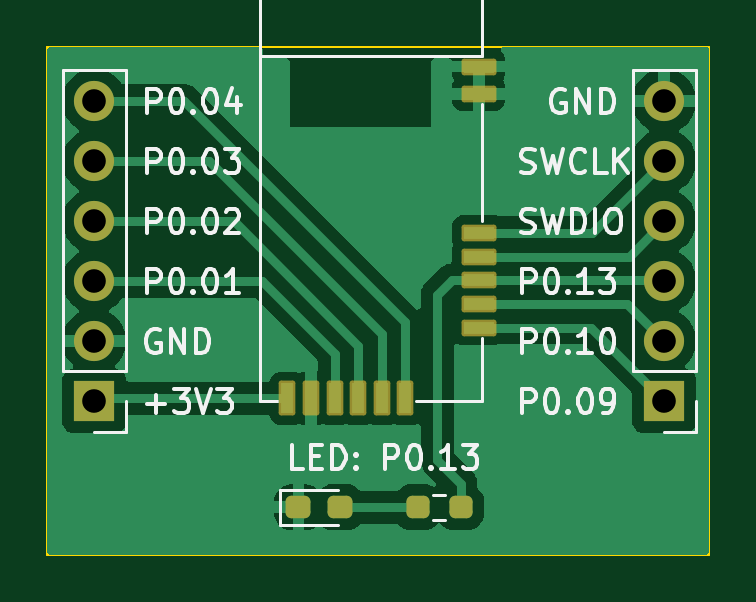
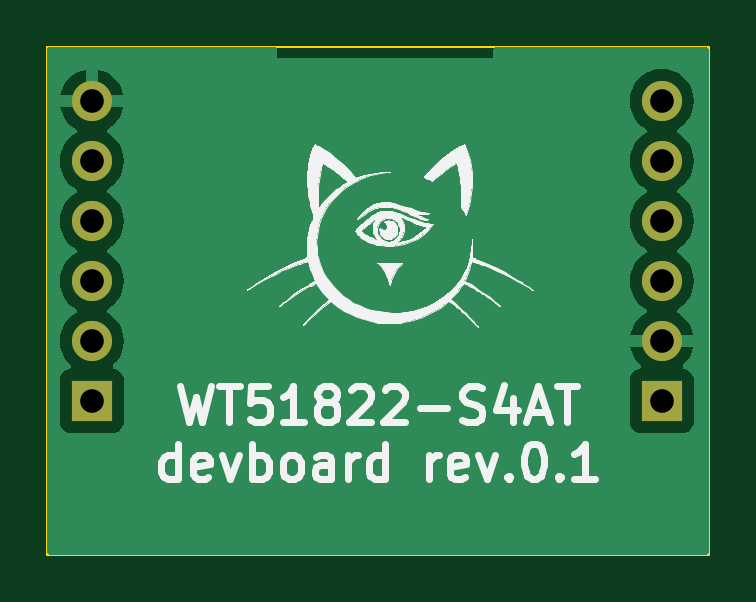
Circuit board: 11 layer files. Board 28.0 x 21.5 mm.
- bottom_copper: nrf51_devboard-B_Cu.gbl (16366 bytes)
- bottom_mask: nrf51_devboard-B_Mask.gbs (909 bytes)
- paste: nrf51_devboard-B_Paste.gbp (500 bytes)
- bottom_silk: nrf51_devboard-B_Silkscreen.gbo (63820 bytes)
- outline: nrf51_devboard-Edge_Cuts.gm1 (726 bytes)
- top_copper: nrf51_devboard-F_Cu.gtl (28569 bytes)
- top_mask: nrf51_devboard-F_Mask.gts (2370 bytes)
- paste: nrf51_devboard-F_Paste.gtp (1807 bytes)
- top_silk: nrf51_devboard-F_Silkscreen.gto (38532 bytes)
- drill: nrf51_devboard-NPTH.drl (313 bytes)
- drill: nrf51_devboard-PTH.drl (539 bytes)

=== bottom_copper: nrf51_devboard-B_Cu.gbl (16366 bytes, source omitted) ===
=== bottom_mask: nrf51_devboard-B_Mask.gbs ===
%TF.GenerationSoftware,KiCad,Pcbnew,8.0.2-8.0.2-0~ubuntu22.04.1*%
%TF.CreationDate,2024-05-29T19:46:19+02:00*%
%TF.ProjectId,nrf51_devboard,6e726635-315f-4646-9576-626f6172642e,0.1*%
%TF.SameCoordinates,Original*%
%TF.FileFunction,Soldermask,Bot*%
%TF.FilePolarity,Negative*%
%FSLAX46Y46*%
G04 Gerber Fmt 4.6, Leading zero omitted, Abs format (unit mm)*
G04 Created by KiCad (PCBNEW 8.0.2-8.0.2-0~ubuntu22.04.1) date 2024-05-29 19:46:19*
%MOMM*%
%LPD*%
G01*
G04 APERTURE LIST*
%ADD10R,1.700000X1.700000*%
%ADD11O,1.700000X1.700000*%
G04 APERTURE END LIST*
D10*
%TO.C,J1*%
X93980000Y-63500000D03*
D11*
X93980000Y-60960000D03*
X93980000Y-58420000D03*
X93980000Y-55880000D03*
X93980000Y-53340000D03*
X93980000Y-50800000D03*
%TD*%
D10*
%TO.C,J2*%
X118110000Y-63500000D03*
D11*
X118110000Y-60960000D03*
X118110000Y-58420000D03*
X118110000Y-55880000D03*
X118110000Y-53340000D03*
X118110000Y-50800000D03*
%TD*%
M02*

=== paste: nrf51_devboard-B_Paste.gbp ===
%TF.GenerationSoftware,KiCad,Pcbnew,8.0.2-8.0.2-0~ubuntu22.04.1*%
%TF.CreationDate,2024-05-29T19:46:19+02:00*%
%TF.ProjectId,nrf51_devboard,6e726635-315f-4646-9576-626f6172642e,0.1*%
%TF.SameCoordinates,Original*%
%TF.FileFunction,Paste,Bot*%
%TF.FilePolarity,Positive*%
%FSLAX46Y46*%
G04 Gerber Fmt 4.6, Leading zero omitted, Abs format (unit mm)*
G04 Created by KiCad (PCBNEW 8.0.2-8.0.2-0~ubuntu22.04.1) date 2024-05-29 19:46:19*
%MOMM*%
%LPD*%
G01*
G04 APERTURE LIST*
G04 APERTURE END LIST*
M02*

=== bottom_silk: nrf51_devboard-B_Silkscreen.gbo (63820 bytes, source omitted) ===
=== outline: nrf51_devboard-Edge_Cuts.gm1 ===
%TF.GenerationSoftware,KiCad,Pcbnew,8.0.2-8.0.2-0~ubuntu22.04.1*%
%TF.CreationDate,2024-05-29T19:46:19+02:00*%
%TF.ProjectId,nrf51_devboard,6e726635-315f-4646-9576-626f6172642e,0.1*%
%TF.SameCoordinates,Original*%
%TF.FileFunction,Profile,NP*%
%FSLAX46Y46*%
G04 Gerber Fmt 4.6, Leading zero omitted, Abs format (unit mm)*
G04 Created by KiCad (PCBNEW 8.0.2-8.0.2-0~ubuntu22.04.1) date 2024-05-29 19:46:19*
%MOMM*%
%LPD*%
G01*
G04 APERTURE LIST*
%TA.AperFunction,Profile*%
%ADD10C,0.100000*%
%TD*%
G04 APERTURE END LIST*
D10*
X120000000Y-70000000D02*
X92000000Y-70000000D01*
X92000000Y-70000000D02*
X92000000Y-48500000D01*
X92000000Y-48500000D02*
X120000000Y-48500000D01*
X120000000Y-48500000D02*
X120000000Y-70000000D01*
M02*

=== top_copper: nrf51_devboard-F_Cu.gtl (28569 bytes, source omitted) ===
=== top_mask: nrf51_devboard-F_Mask.gts (2370 bytes, source withheld) ===
=== paste: nrf51_devboard-F_Paste.gtp (1807 bytes, source withheld) ===
=== top_silk: nrf51_devboard-F_Silkscreen.gto (38532 bytes, source omitted) ===
=== drill: nrf51_devboard-NPTH.drl ===
M48
; DRILL file {KiCad 8.0.2-8.0.2-0~ubuntu22.04.1} date 2024-05-29T19:48:15+0200
; FORMAT={-:-/ absolute / metric / decimal}
; #@! TF.CreationDate,2024-05-29T19:48:15+02:00
; #@! TF.GenerationSoftware,Kicad,Pcbnew,8.0.2-8.0.2-0~ubuntu22.04.1
; #@! TF.FileFunction,NonPlated,1,2,NPTH
FMAT,2
METRIC
%
G90
G05
M30

=== drill: nrf51_devboard-PTH.drl ===
M48
; DRILL file {KiCad 8.0.2-8.0.2-0~ubuntu22.04.1} date 2024-05-29T19:48:15+0200
; FORMAT={-:-/ absolute / metric / decimal}
; #@! TF.CreationDate,2024-05-29T19:48:15+02:00
; #@! TF.GenerationSoftware,Kicad,Pcbnew,8.0.2-8.0.2-0~ubuntu22.04.1
; #@! TF.FileFunction,Plated,1,2,PTH
FMAT,2
METRIC
; #@! TA.AperFunction,Plated,PTH,ComponentDrill
T1C1.000
%
G90
G05
T1
X93.98Y-50.8
X93.98Y-53.34
X93.98Y-55.88
X93.98Y-58.42
X93.98Y-60.96
X93.98Y-63.5
X118.11Y-50.8
X118.11Y-53.34
X118.11Y-55.88
X118.11Y-58.42
X118.11Y-60.96
X118.11Y-63.5
M30

